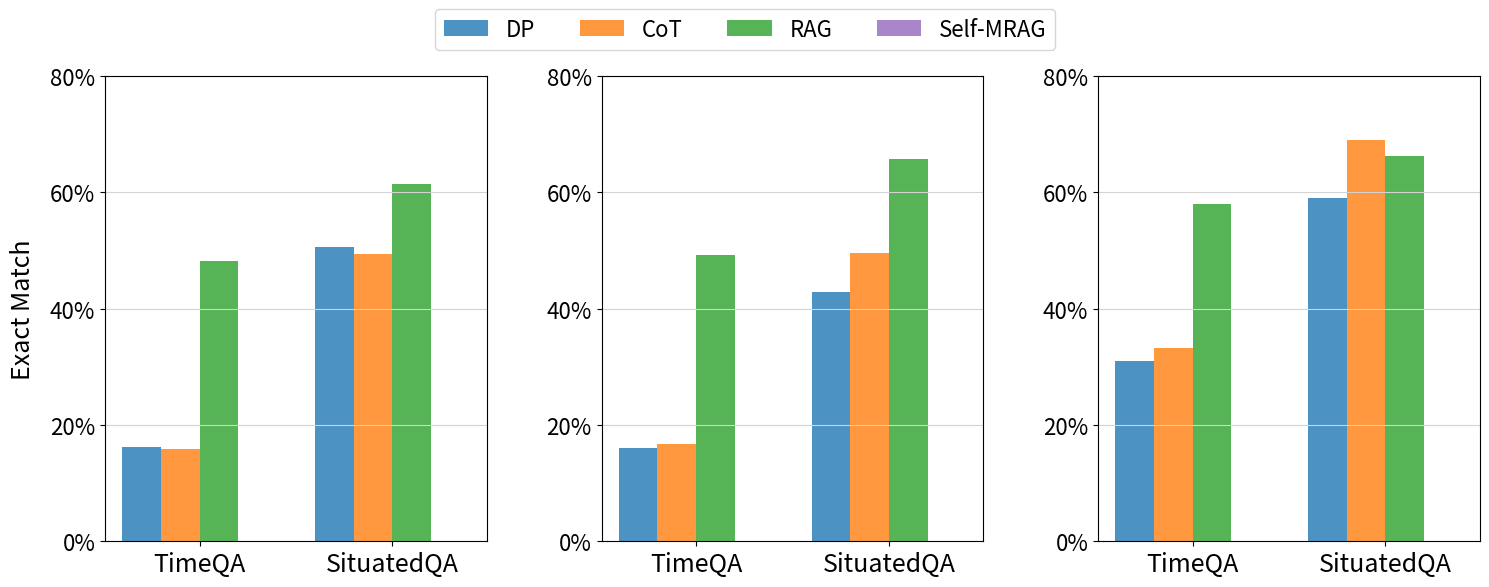

Generate this figure with matplotlib:
import numpy as np
import matplotlib.pyplot as plt

titles = ["TIMO", "Llama3.1-8B", "Llama3.1-70B"]
y_titles = ['Exact Match','','']

# Data for the bar chart
categories = ["DP", "CoT", "RAG", "Self-MRAG"]  # Labels for bars within each group
group_labels = ['TimeQA', 'SituatedQA']  # Labels for each group

# Values for each group
group1_values = [[16.2, 15.8, 48.2, 0],[16.0, 16.8, 49.2, 0],[31.0 , 33.2 , 58.0, 0]]
group2_values = [[50.6, 49.4, 61.4, 0],[42.8, 49.6, 65.8, 0],[59.0 , 69.0 , 66.2, 0]]

# Colors for each bar
group1_colors = ['tab:blue', 'tab:orange', 'tab:green', 'tab:purple']

# Bar settings
bar_width = 0.15  # Width of each bar
spacing_within_group = 0  # Smaller spacing between bars within each group
group_spacing = len(categories) * (bar_width + spacing_within_group) + 0.15  # Large spacing between the groups

# Positions for each bar
x = np.arange(len(categories)) * (bar_width + spacing_within_group)  # Position bars closely within each group
x_shifted = x + group_spacing  # Shift the positions for Group 2 to maintain distance between the groups

# Create the subplots (1 row, 3 columns)
fig, axs = plt.subplots(1, 3, figsize=(15, 6))

# Loop through each subplot (each column)
for i, ax in enumerate(axs):
    # Plotting Group 1 bars
    for j in range(len(categories)):
        ax.bar(x[j], group1_values[i][j], width=bar_width, color=group1_colors[j], alpha=0.8, label=categories[j] if i == 0 else "")
    
    # Plotting Group 2 bars
    for j in range(len(categories)):
        ax.bar(x_shifted[j], group2_values[i][j], width=bar_width, color=group1_colors[j], alpha=0.8)
    
    # Customizing each subplot
    ax.set_ylabel(y_titles[i], fontsize=18, labelpad=10)
    ax.set_xticks([x.mean(), x_shifted.mean()])
    ax.set_xticklabels(group_labels, fontsize=18)
    ax.set_yticks(range(0, 81, 20))
    ax.set_yticklabels([f'{val}%' for val in range(0, 81, 20)], fontsize=16)
    ax.grid(True, linestyle='-', color='lightgrey', axis='y')
    
    # Add title for each subplot
    # ax.set_title(titles[i], fontsize=16)

# Adjust legend to move it further down
fig.legend(loc='upper center', fontsize=16, ncol=4, bbox_to_anchor=(0.5, 0.99))

# Adjust layout to make space for the legend and subplots
plt.tight_layout(rect=[0, 0, 1, 0.9])
plt.subplots_adjust(wspace=0.3)

plt.savefig('combined_bars.pdf')  # Save as "bar_plot.pdf"
plt.show()
